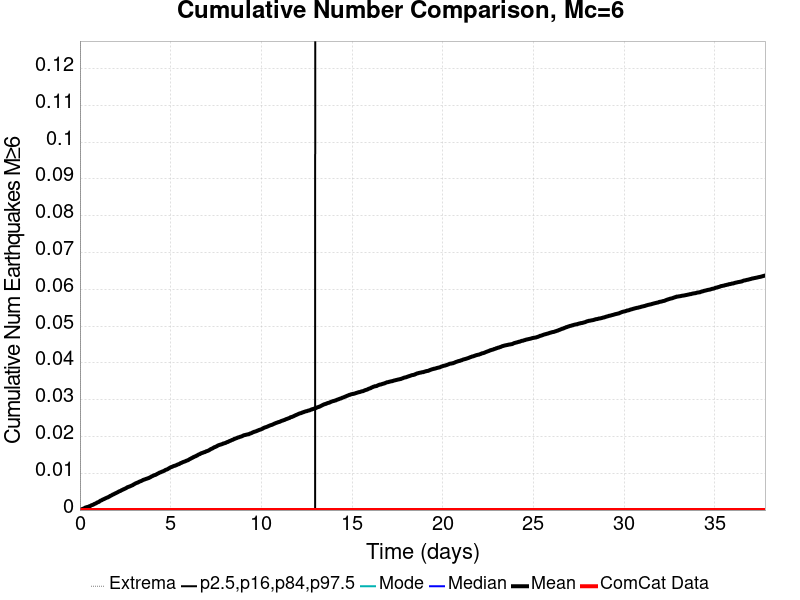

Values plotted in this chart, from the file beside it:
Time (days), ComCat Data, Simulation Mean, Simulation Median, Simulation Mode, Simulation Minimum, Simulation Maximum, 2.5 %-ile, 16 %-ile, 84 %-ile, 97.5 %-ile
0.0, 0.0, 0.0, 0.0, 0.0, 0.0, 0.0, 0.0, 0.0, 0.0, 0.0
0.0378, 0.0, 6.0E-5, 0.0, 0.0, 0.0, 1.0, 0.0, 0.0, 0.0, 0.0
0.0756, 0.0, 1.4E-4, 0.0, 0.0, 0.0, 1.0, 0.0, 0.0, 0.0, 0.0
0.1134, 0.0, 2.5E-4, 0.0, 0.0, 0.0, 1.0, 0.0, 0.0, 0.0, 0.0
0.1512, 0.0, 3.3E-4, 0.0, 0.0, 0.0, 1.0, 0.0, 0.0, 0.0, 0.0
0.189, 0.0, 3.9E-4, 0.0, 0.0, 0.0, 1.0, 0.0, 0.0, 0.0, 0.0
0.2268, 0.0, 4.7E-4, 0.0, 0.0, 0.0, 1.0, 0.0, 0.0, 0.0, 0.0
0.2646, 0.0, 5.7E-4, 0.0, 0.0, 0.0, 1.0, 0.0, 0.0, 0.0, 0.0
0.3024, 0.0, 6.9E-4, 0.0, 0.0, 0.0, 2.0, 0.0, 0.0, 0.0, 0.0
0.3402, 0.0, 7.2E-4, 0.0, 0.0, 0.0, 2.0, 0.0, 0.0, 0.0, 0.0
0.378, 0.0, 8.0E-4, 0.0, 0.0, 0.0, 2.0, 0.0, 0.0, 0.0, 0.0
0.4158, 0.0, 8.4E-4, 0.0, 0.0, 0.0, 2.0, 0.0, 0.0, 0.0, 0.0
0.4536, 0.0, 8.9E-4, 0.0, 0.0, 0.0, 2.0, 0.0, 0.0, 0.0, 0.0
0.4914, 0.0, 9.7E-4, 0.0, 0.0, 0.0, 2.0, 0.0, 0.0, 0.0, 0.0
0.5292, 0.0, 0.00106, 0.0, 0.0, 0.0, 2.0, 0.0, 0.0, 0.0, 0.0
0.567, 0.0, 0.00109, 0.0, 0.0, 0.0, 2.0, 0.0, 0.0, 0.0, 0.0
0.6048, 0.0, 0.00122, 0.0, 0.0, 0.0, 2.0, 0.0, 0.0, 0.0, 0.0
0.6426, 0.0, 0.00132, 0.0, 0.0, 0.0, 2.0, 0.0, 0.0, 0.0, 0.0
0.6804, 0.0, 0.00137, 0.0, 0.0, 0.0, 2.0, 0.0, 0.0, 0.0, 0.0
0.7182, 0.0, 0.00144, 0.0, 0.0, 0.0, 2.0, 0.0, 0.0, 0.0, 0.0
0.756, 0.0, 0.00153, 0.0, 0.0, 0.0, 3.0, 0.0, 0.0, 0.0, 0.0
0.7938, 0.0, 0.00166, 0.0, 0.0, 0.0, 3.0, 0.0, 0.0, 0.0, 0.0
0.8316, 0.0, 0.00172, 0.0, 0.0, 0.0, 3.0, 0.0, 0.0, 0.0, 0.0
0.8694, 0.0, 0.0018, 0.0, 0.0, 0.0, 3.0, 0.0, 0.0, 0.0, 0.0
0.9072, 0.0, 0.0019, 0.0, 0.0, 0.0, 3.0, 0.0, 0.0, 0.0, 0.0
0.945, 0.0, 0.00204, 0.0, 0.0, 0.0, 3.0, 0.0, 0.0, 0.0, 0.0
0.9828, 0.0, 0.00212, 0.0, 0.0, 0.0, 3.0, 0.0, 0.0, 0.0, 0.0
1.021, 0.0, 0.00217, 0.0, 0.0, 0.0, 3.0, 0.0, 0.0, 0.0, 0.0
1.058, 0.0, 0.00227, 0.0, 0.0, 0.0, 3.0, 0.0, 0.0, 0.0, 0.0
1.096, 0.0, 0.00243, 0.0, 0.0, 0.0, 3.0, 0.0, 0.0, 0.0, 0.0
1.134, 0.0, 0.00255, 0.0, 0.0, 0.0, 3.0, 0.0, 0.0, 0.0, 0.0
1.172, 0.0, 0.00262, 0.0, 0.0, 0.0, 3.0, 0.0, 0.0, 0.0, 0.0
1.21, 0.0, 0.0027, 0.0, 0.0, 0.0, 3.0, 0.0, 0.0, 0.0, 0.0
1.247, 0.0, 0.00283, 0.0, 0.0, 0.0, 3.0, 0.0, 0.0, 0.0, 0.0
1.285, 0.0, 0.00291, 0.0, 0.0, 0.0, 3.0, 0.0, 0.0, 0.0, 0.0
1.323, 0.0, 0.00298, 0.0, 0.0, 0.0, 3.0, 0.0, 0.0, 0.0, 0.0
1.361, 0.0, 0.00308, 0.0, 0.0, 0.0, 3.0, 0.0, 0.0, 0.0, 0.0
1.399, 0.0, 0.00317, 0.0, 0.0, 0.0, 3.0, 0.0, 0.0, 0.0, 0.0
1.436, 0.0, 0.00325, 0.0, 0.0, 0.0, 3.0, 0.0, 0.0, 0.0, 0.0
1.474, 0.0, 0.00335, 0.0, 0.0, 0.0, 3.0, 0.0, 0.0, 0.0, 0.0
1.512, 0.0, 0.00342, 0.0, 0.0, 0.0, 3.0, 0.0, 0.0, 0.0, 0.0
1.55, 0.0, 0.00347, 0.0, 0.0, 0.0, 3.0, 0.0, 0.0, 0.0, 0.0
1.588, 0.0, 0.00361, 0.0, 0.0, 0.0, 3.0, 0.0, 0.0, 0.0, 0.0
1.625, 0.0, 0.00368, 0.0, 0.0, 0.0, 3.0, 0.0, 0.0, 0.0, 0.0
1.663, 0.0, 0.00383, 0.0, 0.0, 0.0, 3.0, 0.0, 0.0, 0.0, 0.0
1.701, 0.0, 0.00389, 0.0, 0.0, 0.0, 3.0, 0.0, 0.0, 0.0, 0.0
1.739, 0.0, 0.004, 0.0, 0.0, 0.0, 3.0, 0.0, 0.0, 0.0, 0.0
1.777, 0.0, 0.00409, 0.0, 0.0, 0.0, 3.0, 0.0, 0.0, 0.0, 0.0
1.814, 0.0, 0.00423, 0.0, 0.0, 0.0, 3.0, 0.0, 0.0, 0.0, 0.0
1.852, 0.0, 0.00428, 0.0, 0.0, 0.0, 3.0, 0.0, 0.0, 0.0, 0.0
1.89, 0.0, 0.00437, 0.0, 0.0, 0.0, 3.0, 0.0, 0.0, 0.0, 0.0
1.928, 0.0, 0.0045, 0.0, 0.0, 0.0, 3.0, 0.0, 0.0, 0.0, 0.0
1.966, 0.0, 0.00457, 0.0, 0.0, 0.0, 3.0, 0.0, 0.0, 0.0, 0.0
2.003, 0.0, 0.00465, 0.0, 0.0, 0.0, 3.0, 0.0, 0.0, 0.0, 0.0
2.041, 0.0, 0.00476, 0.0, 0.0, 0.0, 3.0, 0.0, 0.0, 0.0, 0.0
2.079, 0.0, 0.00484, 0.0, 0.0, 0.0, 3.0, 0.0, 0.0, 0.0, 0.0
2.117, 0.0, 0.00495, 0.0, 0.0, 0.0, 3.0, 0.0, 0.0, 0.0, 0.0
2.155, 0.0, 0.00507, 0.0, 0.0, 0.0, 3.0, 0.0, 0.0, 0.0, 0.0
2.192, 0.0, 0.00513, 0.0, 0.0, 0.0, 3.0, 0.0, 0.0, 0.0, 0.0
2.23, 0.0, 0.0052, 0.0, 0.0, 0.0, 4.0, 0.0, 0.0, 0.0, 0.0
... 940 more rows
